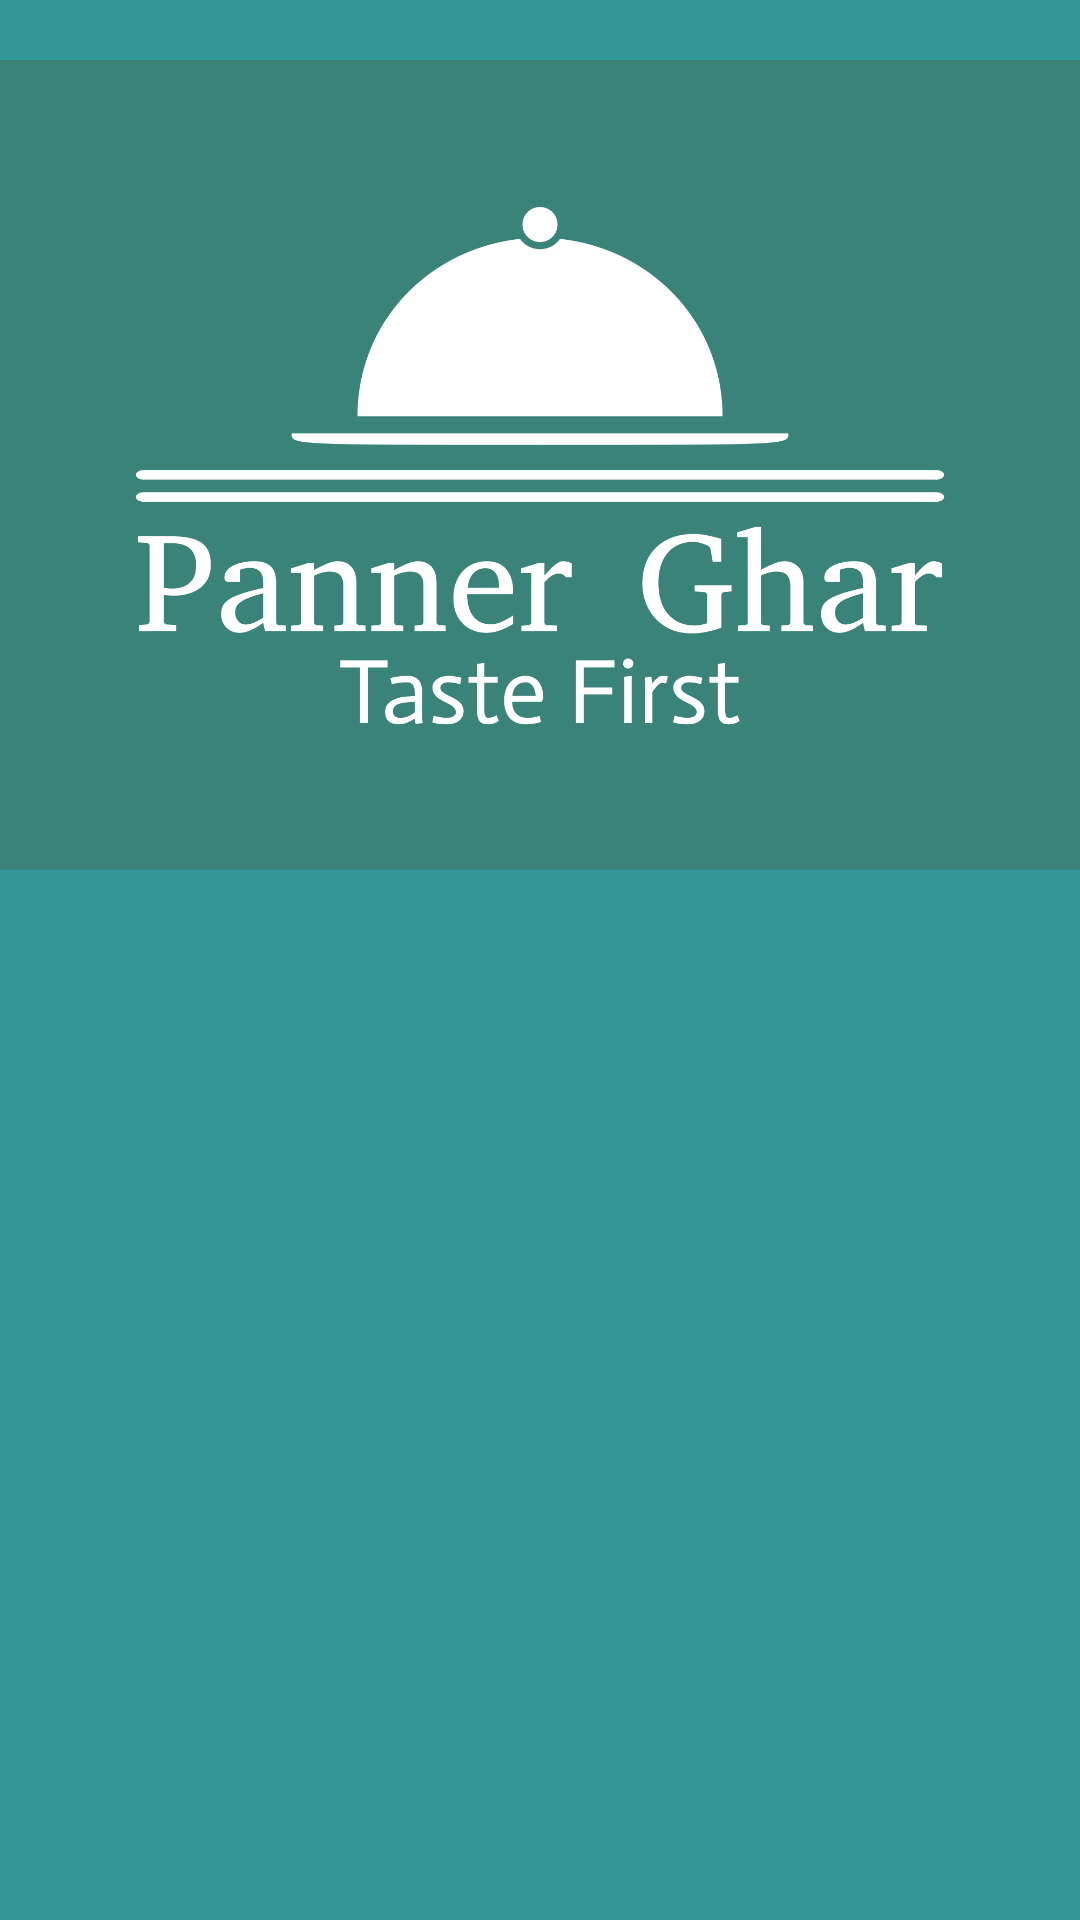

Android layout source for this screen:
<!-- AndroidManifest.xml: application theme Theme.PannerGhar -->
<!-- res/layout/activity_main.xml -->
<?xml version="1.0" encoding="utf-8"?>
<androidx.constraintlayout.widget.ConstraintLayout xmlns:android="http://schemas.android.com/apk/res/android"
    xmlns:app="http://schemas.android.com/apk/res-auto"
    xmlns:tools="http://schemas.android.com/tools"
    android:id="@+id/main"
    android:layout_width="match_parent"
    android:layout_height="match_parent"
    android:background="@drawable/background_main"
    tools:context=".MainActivity">

    <ImageView
        android:id="@+id/imageView"
        android:layout_width="0dp"
        android:layout_height="310dp"
        android:src="@drawable/applogoandbanner"
        app:layout_constraintEnd_toEndOf="parent"
        app:layout_constraintStart_toStartOf="parent"
        app:layout_constraintTop_toTopOf="parent" />

    <androidx.recyclerview.widget.RecyclerView
        android:id="@+id/recycler_view"
        android:layout_width="407dp"
        android:layout_height="460dp"
        android:layout_marginTop="8dp"
        app:layout_constraintBottom_toBottomOf="parent"
        app:layout_constraintEnd_toEndOf="parent"
        app:layout_constraintHorizontal_bias="0.0"
        app:layout_constraintStart_toStartOf="parent"
        app:layout_constraintTop_toBottomOf="@+id/imageView"
        app:layout_constraintVertical_bias="0.956" />


</androidx.constraintlayout.widget.ConstraintLayout>
<!-- resources referenced by this layout -->
<resources>
  <!-- drawable applogoandbanner: png bitmap (drawable, 32532 bytes) -->
  <!-- drawable background_main (drawable) -->
  <?xml version="1.0" encoding="utf-8"?>
  <shape xmlns:android="http://schemas.android.com/apk/res/android">
  
      <gradient
          android:startColor="#319897"
          android:endColor="#319897"
          android:angle="225"/>
  
  </shape>
  <style name="Theme.PannerGhar" parent="Base.Theme.PannerGhar" />
  <style name="Base.Theme.PannerGhar" parent="Theme.Material3.DayNight.NoActionBar">
          
          
      </style>
</resources>
